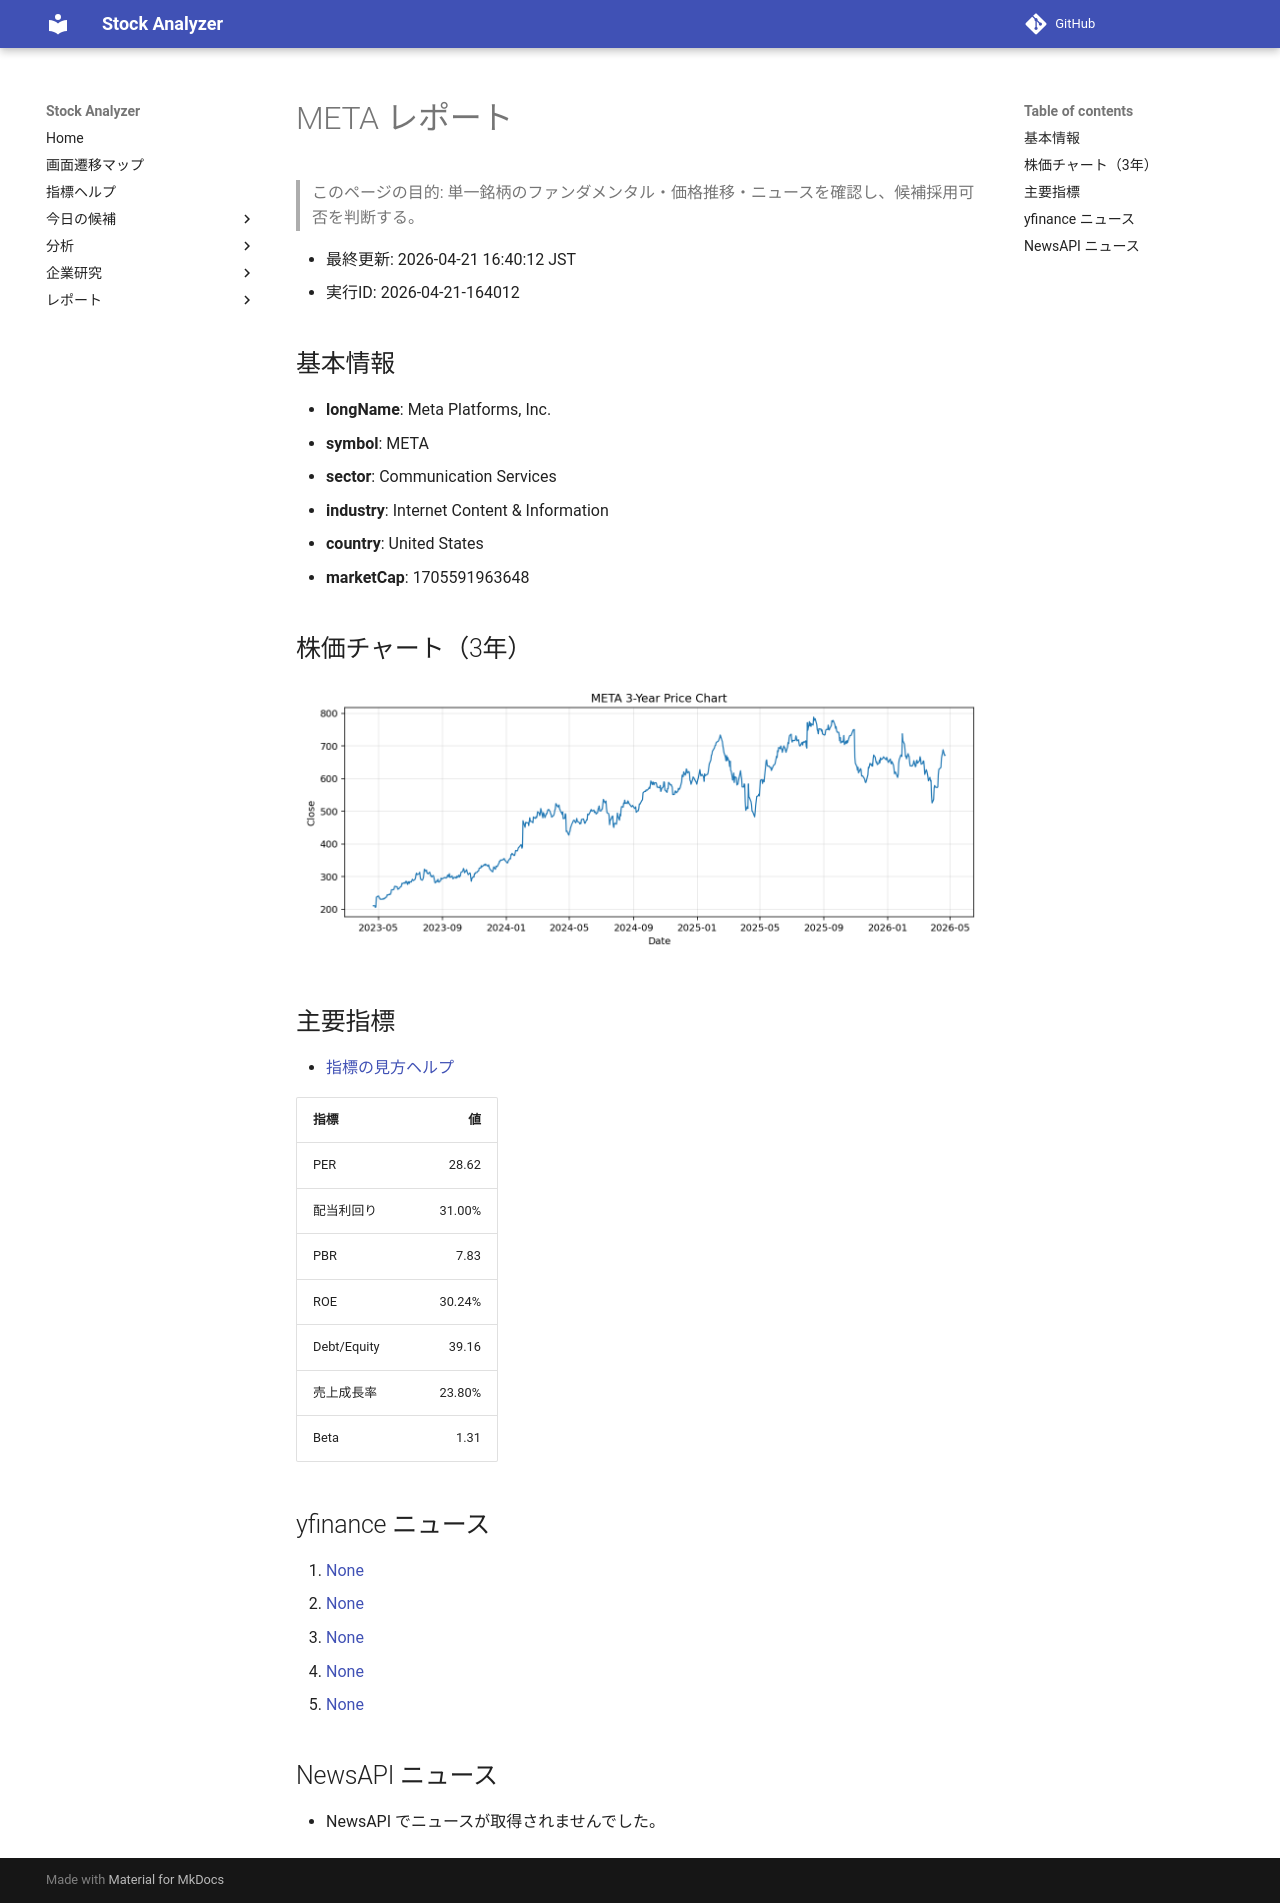

repository: Yumi-note/Making-APP · page: reports/2026-04-21/164012/META/index.html · generator: mkdocs

# META レポート

> このページの目的: 単一銘柄のファンダメンタル・価格推移・ニュースを確認し、候補採用可否を判断する。

- 最終更新: 2026-04-21 16:40:12 JST
- 実行ID: 2026-04-21-164012

## 基本情報

- **longName**: Meta Platforms, Inc.
- **symbol**: META
- **sector**: Communication Services
- **industry**: Internet Content & Information
- **country**: United States
- **marketCap**: 1705591963648

## 株価チャート（3年）

![META 3-year price chart](META_3y.png)

## 主要指標

- [指標の見方ヘルプ](../../../../indicators.md)

| 指標 | 値 |
|---|---:|
| PER | 28.62 |
| 配当利回り | 31.00% |
| PBR | 7.83 |
| ROE | 30.24% |
| Debt/Equity | 39.16 |
| 売上成長率 | 23.80% |
| Beta | 1.31 |

## yfinance ニュース

1. [None](None)
2. [None](None)
3. [None](None)
4. [None](None)
5. [None](None)

## NewsAPI ニュース

- NewsAPI でニュースが取得されませんでした。
